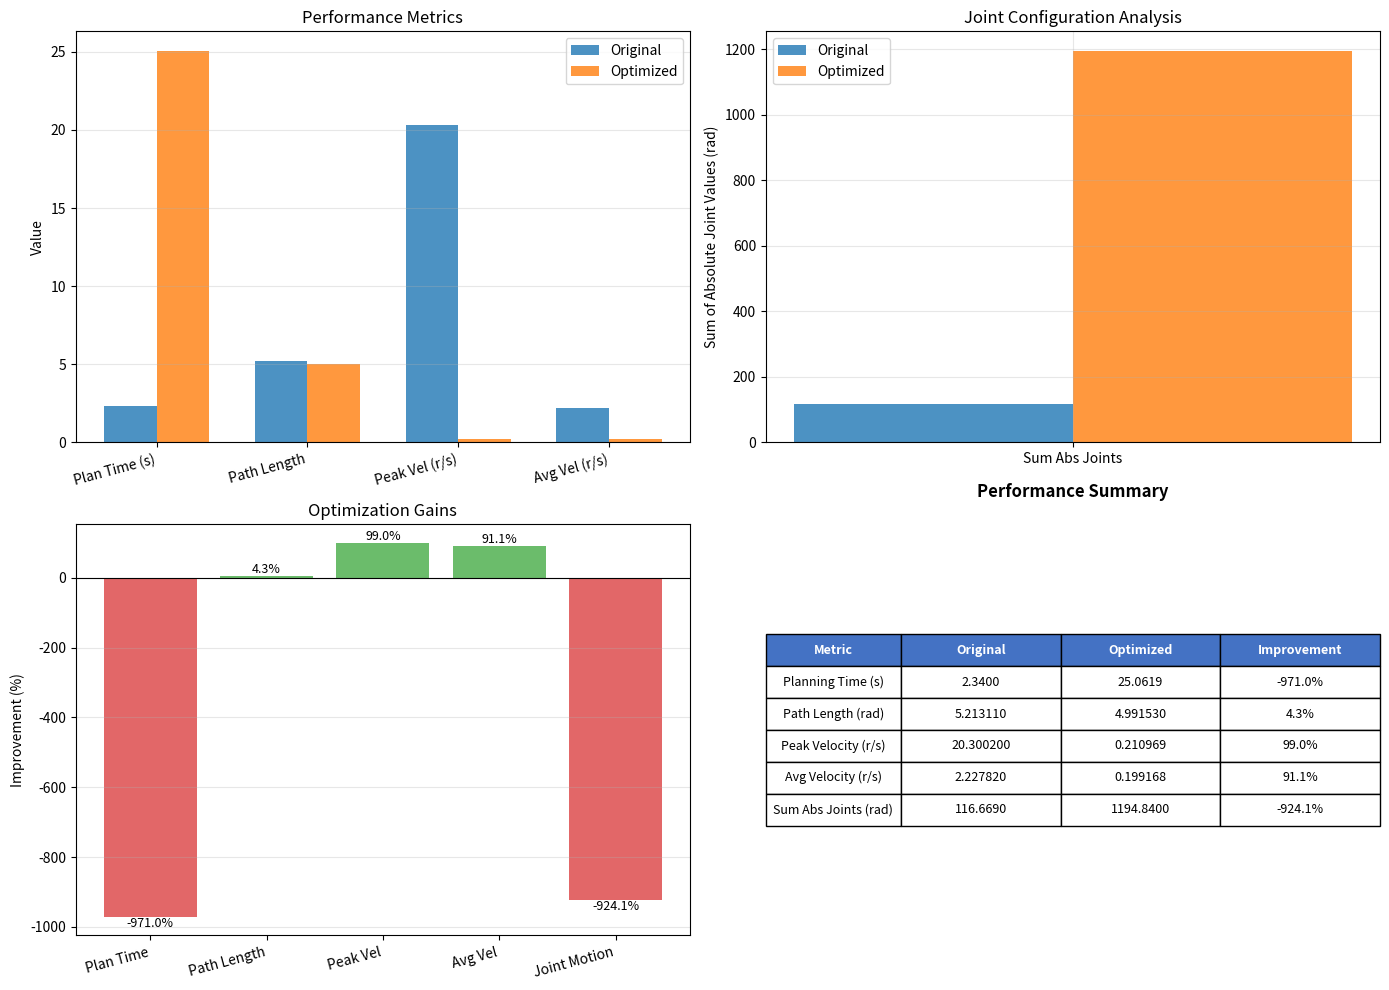

Generate this figure with matplotlib: (Note: this script raises an exception after producing the figure.)
#!/usr/bin/env python3
import matplotlib
matplotlib.use('Agg')  # Use non-interactive backend for headless systems
import matplotlib.pyplot as plt
import numpy as np

# Create figure with subplots
fig, axes = plt.subplots(2, 2, figsize=(14, 10))
plt.subplots_adjust(top=0.96)

# Planning Time and Path Length with Velocities
ax = axes[0, 0]
categories = ['Plan Time (s)', 'Path Length', 'Peak Vel (r/s)', 'Avg Vel (r/s)']
original = [2.34, 5.21311, 20.3002, 2.22782]
optimized = [25.0619, 4.99153, 0.210969, 0.199168]
x = np.arange(len(categories))
width = 0.35
ax.bar(x - width/2, original, width, label='Original', color='#1f77b4', alpha=0.8)
ax.bar(x + width/2, optimized, width, label='Optimized', color='#ff7f0e', alpha=0.8)
ax.set_ylabel('Value')
ax.set_title('Performance Metrics')
ax.set_xticks(x)
ax.set_xticklabels(categories, rotation=15, ha='right')
ax.legend()
ax.grid(True, alpha=0.3, axis='y')

# Joint Configuration Metrics
ax = axes[0, 1]
categories = ['Sum Abs Joints']
original = [116.669]
optimized = [1194.84]
x = np.arange(len(categories))
ax.bar(x - width/2, original, width, label='Original', color='#1f77b4', alpha=0.8)
ax.bar(x + width/2, optimized, width, label='Optimized', color='#ff7f0e', alpha=0.8)
ax.set_ylabel('Sum of Absolute Joint Values (rad)')
ax.set_title('Joint Configuration Analysis')
ax.set_xticks(x)
ax.set_xticklabels(categories)
ax.legend()
ax.grid(True, alpha=0.3)

# Optimization Improvements
ax = axes[1, 0]
improvements = [-971.021, 4.2504, 98.9608, 91.06, -924.131]
categories = ['Plan Time', 'Path Length', 'Peak Vel', 'Avg Vel', 'Joint Motion']
colors = ['#2ca02c' if x > 0 else '#d62728' for x in improvements]
bars = ax.bar(categories, improvements, color=colors, alpha=0.7)
ax.set_ylabel('Improvement (%)')
ax.set_title('Optimization Gains')
ax.axhline(y=0, color='black', linestyle='-', linewidth=0.8)
ax.set_xticklabels(categories, rotation=15, ha='right')
for bar in bars:
    height = bar.get_height()
    ax.text(bar.get_x() + bar.get_width()/2., height,
            f'{height:.1f}%', ha='center', va='bottom' if height > 0 else 'top', fontsize=9)
ax.grid(True, alpha=0.3, axis='y')

# Summary Comparison Table
ax = axes[1, 1]
ax.axis('tight')
ax.axis('off')
summary_data = [
    ['Metric', 'Original', 'Optimized', 'Improvement'],
    ['Planning Time (s)', f'{2.34:.4f}', f'{25.0619:.4f}', f'{-971.021:.1f}%'],
    ['Path Length (rad)', f'{5.21311:.6f}', f'{4.99153:.6f}', f'{4.2504:.1f}%'],
    ['Peak Velocity (r/s)', f'{20.3002:.6f}', f'{0.210969:.6f}', f'{98.9608:.1f}%'],
    ['Avg Velocity (r/s)', f'{2.22782:.6f}', f'{0.199168:.6f}', f'{91.06:.1f}%'],
    ['Sum Abs Joints (rad)', f'{116.669:.4f}', f'{1194.84:.4f}', f'{-924.131:.1f}%'],
]
table = ax.table(cellText=summary_data, cellLoc='center', loc='center',
                colWidths=[0.22, 0.26, 0.26, 0.26])
table.auto_set_font_size(False)
table.set_fontsize(9)
table.scale(1, 1.8)
# Style header row
for i in range(4):
    table[(0, i)].set_facecolor('#4472C4')
    table[(0, i)].set_text_props(weight='bold', color='white')
ax.set_title('Performance Summary', pad=20, fontweight='bold')

plt.tight_layout()
plt.savefig('/home/<user>/coding_challenge/src/neura_motion_planning_challenge/utils/trajectory_comparison.png', dpi=150, bbox_inches='tight')
print(f'Plot saved to /home/<user>/coding_challenge/src/neura_motion_planning_challenge/utils/trajectory_comparison.png')
plt.close()
